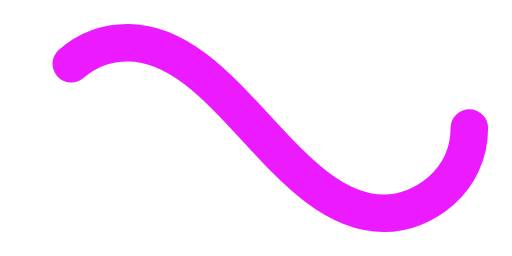
t = 0.00 s
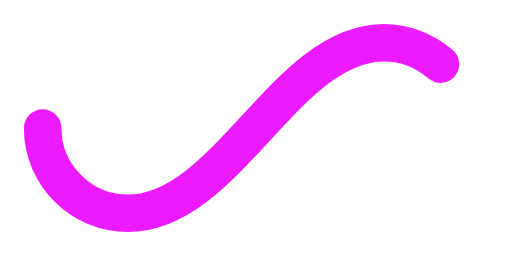
t = 0.50 s
t = 1.00 s: frame unchanged from t = 0.00 s, image omitted
t = 1.50 s: frame unchanged from t = 0.50 s, image omitted

The animated SVG that drew these frames (rendered in a browser with its animation timeline set to each time). Animation: 1 SMIL element (animate=1); one cycle of 2.00 s, repeats indefinitely.

<svg xmlns='http://www.w3.org/2000/svg' viewBox='0 0 300 150'><path fill='none' stroke='#EC1AFF' stroke-width='22' stroke-linecap='round' stroke-dasharray='300 385' stroke-dashoffset='0' d='M275 75c0 31-27 50-50 50-58 0-92-100-150-100-28 0-50 22-50 50s23 50 50 50c58 0 92-100 150-100 24 0 50 19 50 50Z'><animate attributeName='stroke-dashoffset' calcMode='spline' dur='2' values='685;-685' keySplines='0 0 1 1' repeatCount='indefinite'></animate></path></svg>
